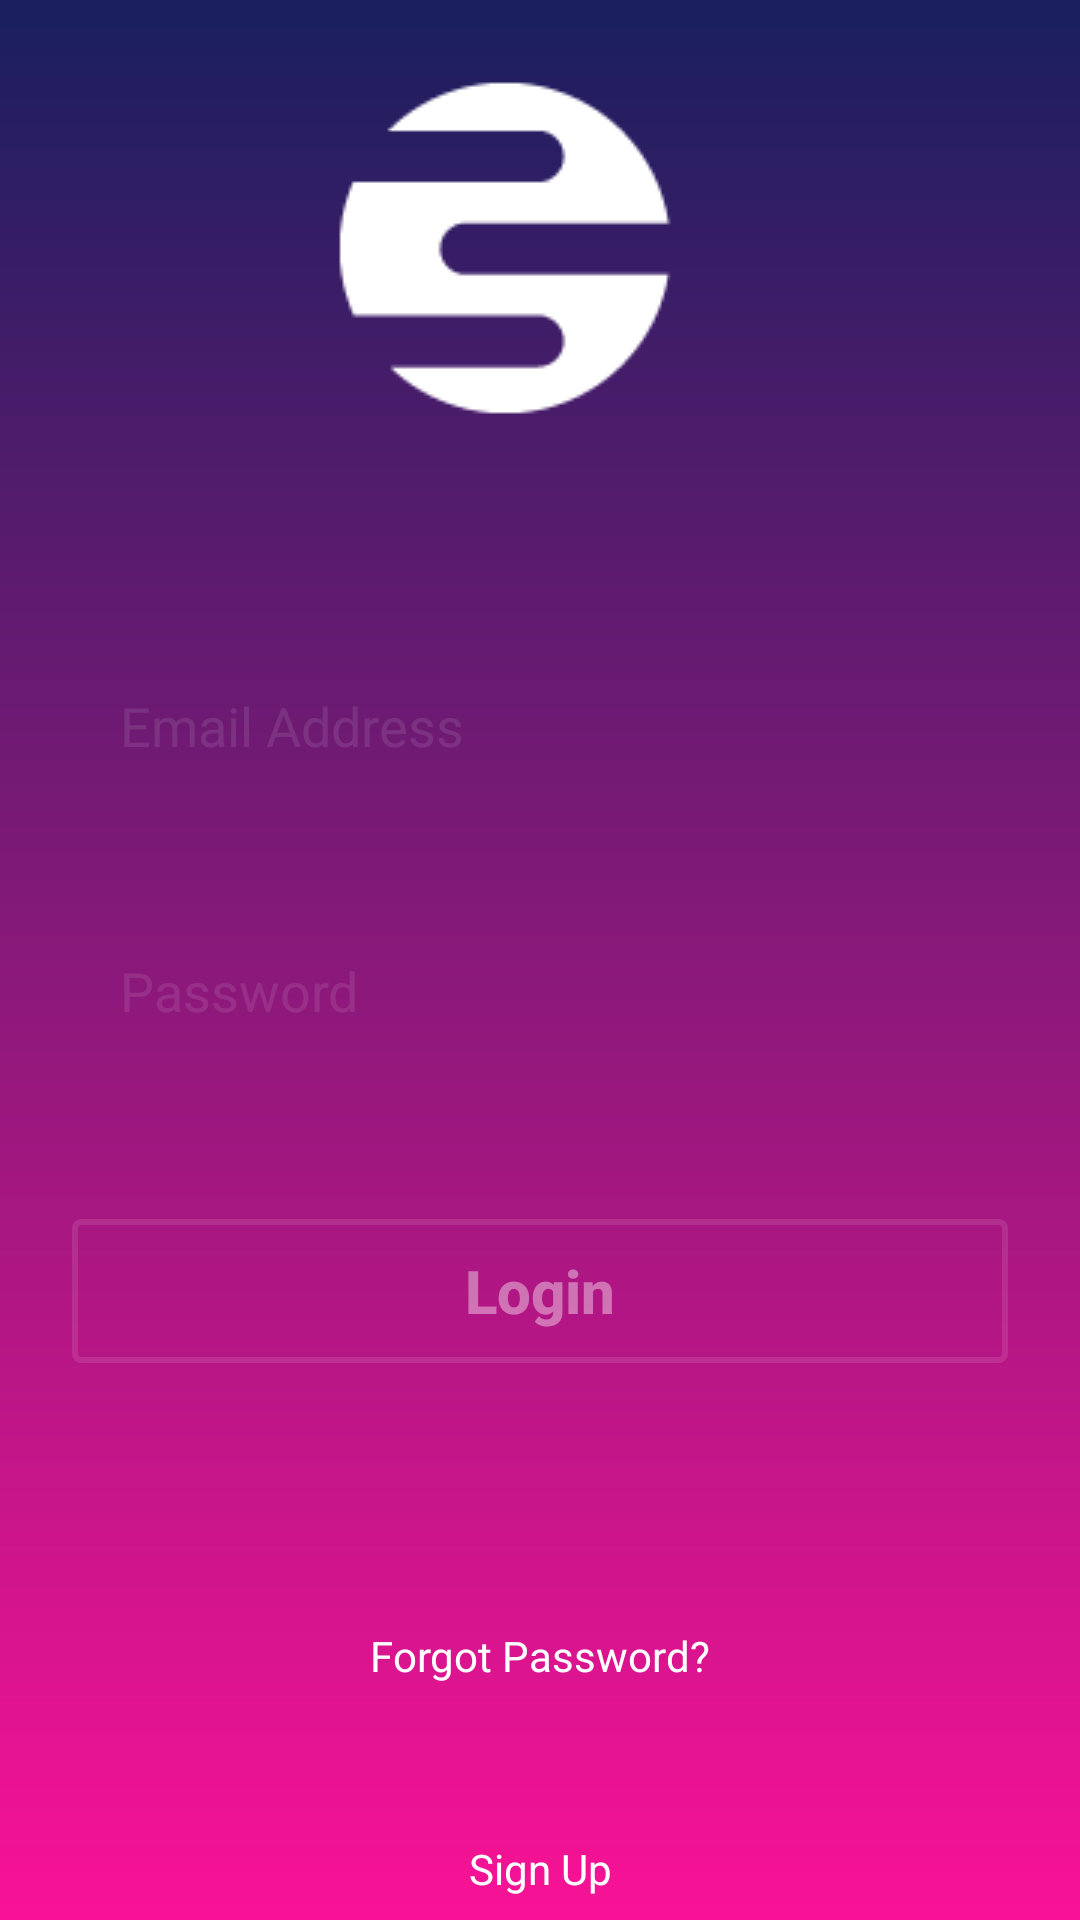

Reconstruct the res/layout file that produces this screen, plus the resources it refers to.
<!-- AndroidManifest.xml: application theme AppTheme -->
<!-- res/layout/activity_login.xml -->
<?xml version="1.0" encoding="utf-8"?>
<androidx.constraintlayout.widget.ConstraintLayout xmlns:android="http://schemas.android.com/apk/res/android"
    xmlns:app="http://schemas.android.com/apk/res-auto"
    xmlns:tools="http://schemas.android.com/tools"
    android:layout_width="match_parent"
    android:layout_height="match_parent"
    android:background="@drawable/bg_login"
    tools:context=".LoginActivity">


  <androidx.constraintlayout.widget.Guideline
    android:id="@+id/guideline_left"
    android:layout_width="wrap_content"
    android:layout_height="wrap_content"
    android:orientation="vertical"
    app:layout_constraintGuide_begin="24dp"/>


    <androidx.constraintlayout.widget.Guideline
        android:id="@+id/guideline_right"
        android:layout_width="wrap_content"
        android:layout_height="wrap_content"
        android:orientation="vertical"
        app:layout_constraintGuide_end="24dp"/>


  <ImageView
      android:id="@+id/icon"
      android:layout_width="wrap_content"
      android:layout_height="wrap_content"
      android:layout_marginTop="80dp"
      android:layout_marginBottom="40dp"
      android:src="@drawable/splash"
      app:layout_constraintBottom_toTopOf="@+id/input_email"
      app:layout_constraintEnd_toStartOf="@+id/guideline_right"
      app:layout_constraintHorizontal_bias="0.428"
      app:layout_constraintStart_toStartOf="@+id/guideline_left"
      app:layout_constraintTop_toTopOf="parent" />

  <EditText
      android:id="@+id/input_email"
      android:layout_width="0dp"
      android:layout_height="wrap_content"
      android:layout_marginTop="16dp"
      android:layout_marginBottom="16dp"
      android:background="@drawable/et_bg"
      android:hint="Email Address"
      android:textColor="@color/textColor"
      android:inputType="textEmailAddress"
      android:padding="16dp"
      android:textColorHint="@color/login_form_details_light"
      app:layout_constraintBottom_toTopOf="@+id/input_password"
      app:layout_constraintEnd_toStartOf="@id/guideline_right"
      app:layout_constraintHorizontal_bias="0.0"
      app:layout_constraintStart_toStartOf="@id/guideline_left"
      app:layout_constraintTop_toBottomOf="@+id/icon" />

  <EditText
      android:id="@+id/input_password"
      android:layout_width="0dp"
      android:layout_height="wrap_content"
      android:layout_marginTop="16dp"
      android:layout_marginBottom="32dp"
      android:background="@drawable/et_bg"
      android:hint="Password"
      android:textColor="@color/textColor"
      android:inputType="textPassword"
      android:padding="16dp"
      android:textColorHint="@color/login_form_details_light"
      app:layout_constraintBottom_toTopOf="@+id/btn_login"
      app:layout_constraintEnd_toStartOf="@id/guideline_right"
      app:layout_constraintHorizontal_bias="0.0"
      app:layout_constraintStart_toStartOf="@id/guideline_left"
      app:layout_constraintTop_toBottomOf="@+id/input_email" />

  <Button
      android:id="@+id/btn_login"
      android:layout_width="0dp"
      android:layout_height="wrap_content"
      android:layout_marginTop="16dp"
      android:layout_marginBottom="80dp"
      android:background="@drawable/btn_bg"
      android:text="Login"
      android:textAllCaps="false"
      android:textColor="@color/login_form_details_medium"
      android:textSize="20dp"
      android:textStyle="bold"
      app:layout_constraintBottom_toTopOf="@+id/forgot_password"
      app:layout_constraintEnd_toStartOf="@id/guideline_right"
      app:layout_constraintHorizontal_bias="0.0"
      app:layout_constraintStart_toStartOf="@id/guideline_left"
      app:layout_constraintTop_toBottomOf="@+id/input_password" />

  <TextView
      android:id="@+id/forgot_password"
      android:layout_width="wrap_content"
      android:layout_height="wrap_content"
      android:layout_marginTop="8dp"
      android:layout_marginBottom="36dp"
      android:text="Forgot Password?"
      android:textColor="@color/textColor"
      app:layout_constraintBottom_toTopOf="@+id/link_signup"
      app:layout_constraintEnd_toStartOf="@id/guideline_right"
      app:layout_constraintStart_toStartOf="@id/guideline_left"
      app:layout_constraintTop_toBottomOf="@+id/btn_login" />

  <TextView
      android:id="@+id/link_signup"
      android:layout_width="wrap_content"
      android:layout_height="wrap_content"
      android:layout_marginTop="16dp"
      android:layout_marginBottom="80dp"
      android:text="Sign Up"
      android:textColor="@color/textColor"
      app:layout_constraintBottom_toBottomOf="parent"
      app:layout_constraintEnd_toStartOf="@id/guideline_right"
      app:layout_constraintStart_toStartOf="@id/guideline_left"
      app:layout_constraintTop_toBottomOf="@+id/forgot_password" />






</androidx.constraintlayout.widget.ConstraintLayout>
<!-- resources referenced by this layout -->
<resources>
  <color name="login_form_details_light">#1affffff</color>
  <color name="login_form_details_medium">#66ffffff</color>
  <color name="textColor">#FFFFFF</color>
  <!-- drawable bg_login (drawable) -->
  <?xml version="1.0" encoding="utf-8"?>
  <shape xmlns:android="http://schemas.android.com/apk/res/android">
  
      <gradient
  
          android:startColor="@color/dark_blue"
          android:endColor="@color/purple"
          android:angle="-135"/>
  
  </shape>
  <!-- drawable btn_bg (drawable) -->
  <?xml version="1.0" encoding="utf-8"?>
  <selector xmlns:android="http://schemas.android.com/apk/res/android">
  
      <item android:state_pressed="true">
          <shape>
              <stroke android:color="@color/login_form_detailss" android:width="2dp"></stroke>
              <corners android:radius="2dp"/>
  
          </shape>
      </item>
  
      <item>
          <shape>
              <stroke android:color="@color/login_form_details_light" android:width="2dp"></stroke>
              <corners android:radius="2dp"/>
  
          </shape>
      </item>
  
  
  </selector>
  <!-- drawable splash: png bitmap (drawable, 1546 bytes) -->
  <style name="AppTheme" parent="Theme.AppCompat.Light.DarkActionBar">
          
          <item name="colorPrimary">@color/colorPrimary</item>
          <item name="colorPrimaryDark">@color/colorPrimaryDark</item>
          <item name="colorAccent">@color/colorAccent</item>
      </style>
  <color name="dark_blue">#191f5e</color>
  <color name="purple">#f91296</color>
  <color name="login_form_detailss">#ccffffff</color>
  <color name="colorPrimary">#008577</color>
  <color name="colorPrimaryDark">#300C6F</color>
  <color name="colorAccent">#D81B60</color>
</resources>
